Photos from the image-classification dataset "terbisa-cls-v2" in the GitHub repository nirmalasz/isyara. Its 19 classes are: anda, apa, berhenti, bodoh, cantik, halo, hati hati, lelah, maaf, makan, mau, membaca, nama, sama sama, saya, siapa, sombong, takut, terima kasih.

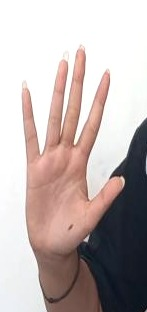
Label: halo

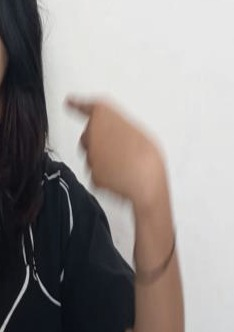
Label: saya

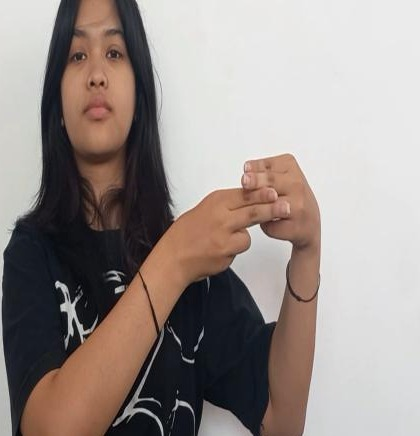
Label: hati hati

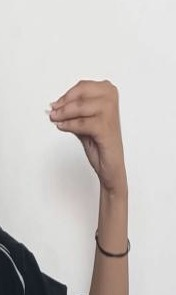
Label: makan

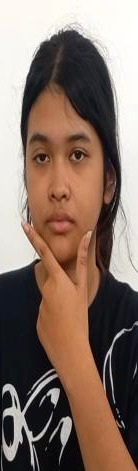
Label: cantik

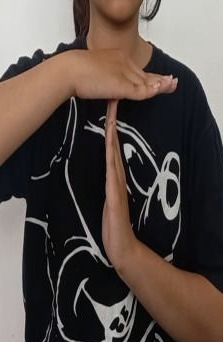
Label: berhenti
